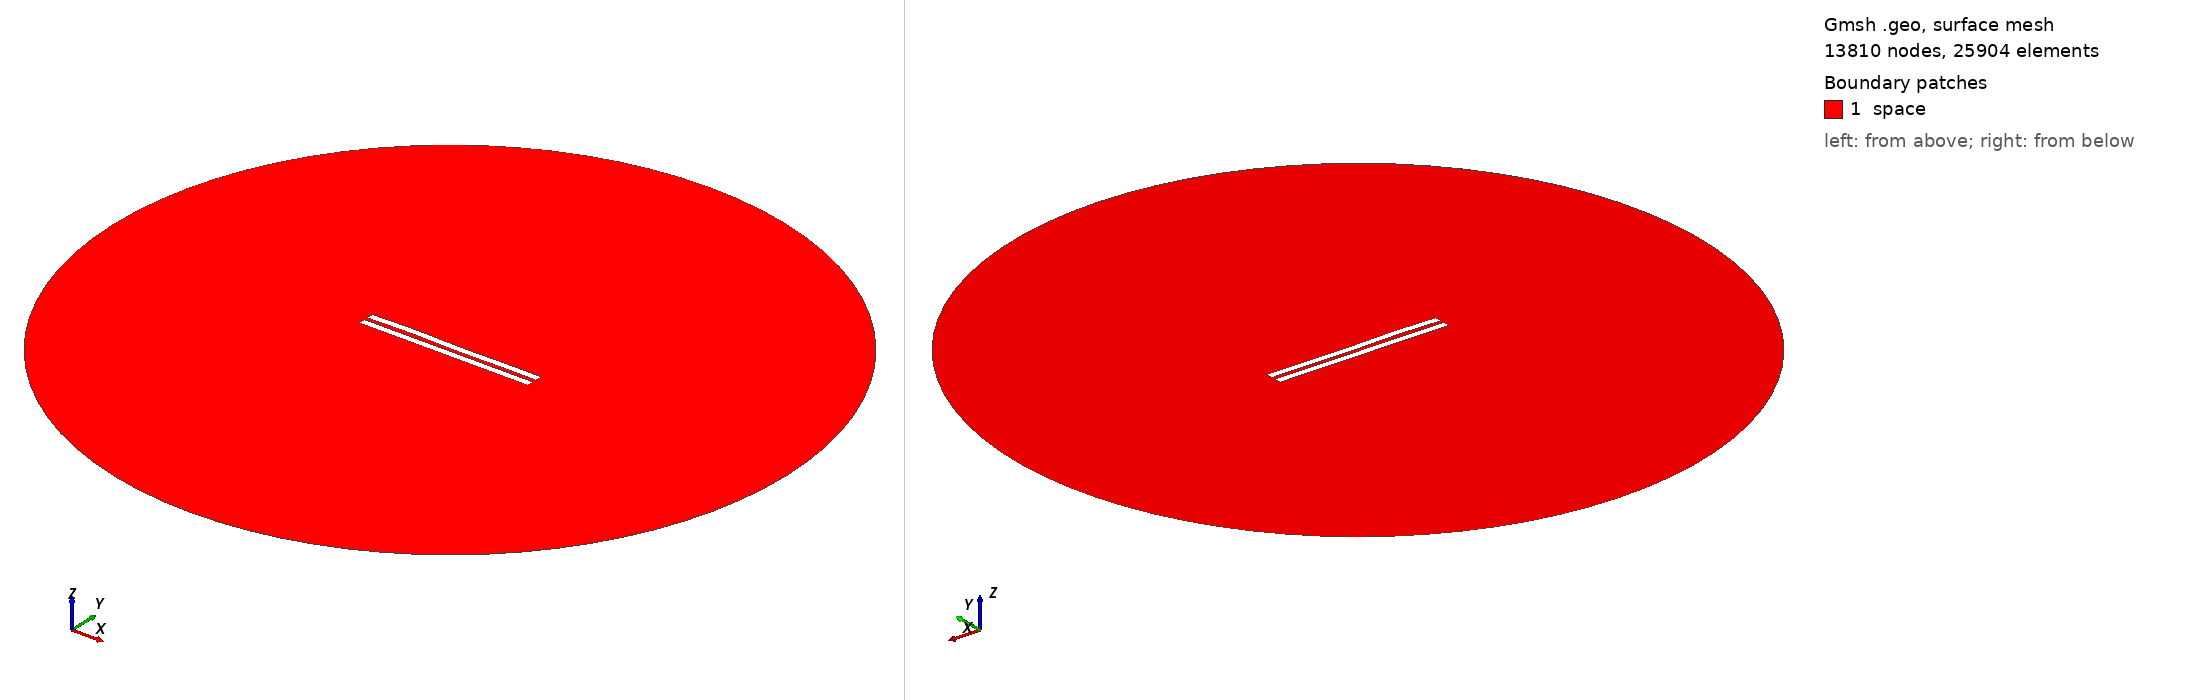

Gmsh geometry script, surface-meshed: 13810 nodes, 25904 surface elements. Boundary patches (legend numbers): 1 space. Left view from above one corner, right view from below the opposite corner. Legend entries are the model's physical surfaces. The drawing asked Gmsh for element sizes between 1% and 20% of the model's largest extent; the script's own settings can give other sizes.

=== 2975.geo (drawn) ===
//---------------------------------------
// Geometry kernel
//---------------------------------------

SetFactory("OpenCASCADE");



//---------------------------------------
// Parameters of the geometry
//---------------------------------------

// Overetch of the upper plate
overetch = 0.0;

// Distance between the plates
distance = 2.5;

// Discretization over the x axis (for the deformation)
nx = 50; 

// Length of the plate
L = 100 - overetch; 

// Number of modes
n = 4; 

// 1st mode coefficient
coeff(1) = 0.07499999999999998;
beta(1) = 0.596864 * 3.1415926535 / L;

// 2nd mode coefficient
coeff(2) = 0.07499999999999998;
beta(2) = 1.49418 * 3.1415926535 / L;

// 3rd mode coefficient
coeff(3) = 0.15;
beta(3) = 2.50025 * 3.1415926535 / L;

// 4th mode coefficient
coeff(4) = 0.15;
beta(4) = 3.49999 * 3.1415926535 / L;



//---------------------------------------
// Upper plate (deformed rectangle)
//---------------------------------------

// Coordiantes of the upper plate
xmin = -50;
xmax = 50 - overetch;

// Height of the upper plate
yheight = 4 - 2 * overetch;

// Indexes of the points
UpperID[] = {};
LowerID[] = {};
LeftID[] = {};
RightID[] = {};

// Point index
p = 1;

// Horizontal edges
For i In {1:nx}
    x = xmin + (i-1)*(xmax - xmin)/(nx-1);

    y_bottom = distance / 2 + overetch;
    For j In {1:n}
        C = (Cosh(beta(j)*L) + Cos(beta(j)*L)) / (Sinh(beta(j)*L) + Sin(beta(j)*L));
        y_bottom  = y_bottom + coeff(j) * (Cosh(beta(j)*(x+50)) - Cos(beta(j)*(x+50)) - C * (Sinh(beta(j)*(x+50)) - Sin(beta(j)*(x+50))));
    EndFor

    y_top = y_bottom + yheight;

    Point(p) = {x, y_top, 0, 1.0};
    UpperID[i] = p;
    p = p + 1;

    Point(p) = {x, y_bottom, 0, 1.0};
    LowerID[i] = p;
    p = p + 1;
EndFor

// Create point lists
UpperPts[] = {}; LowerPts[] = {};
For i In {1:nx}
  UpperPts[] += {UpperID[i]};
  LowerPts[] += {LowerID[i]};
EndFor

// Build splines
Spline(1) = {UpperPts[]};
Spline(2) = {LowerPts[]};
Line(3) = {LowerPts[nx-1], UpperPts[nx-1]};
Line(4) = {LowerPts[0], UpperPts[0]};

// Build the plane surface
Curve Loop(1) = {2, 3, -1, -4};
Plane Surface(1) = {1};



//---------------------------------------
// Lower plate (rectangle)
//---------------------------------------

// Vertices
Point(1001) = {-50, -1, 0, 1.0};
Point(1002) = { 50, -1, 0, 1.0};
Point(1003) = { 50,  -5, 0, 1.0};
Point(1004) = {-50,  -5, 0, 1.0};

// Edges
Line(5) = {1001, 1002};
Line(6) = {1002, 1003};
Line(7) = {1003, 1004};
Line(8) = {1004, 1001};

// Plane surface
Line Loop(2) = {5, 6, 7, 8};
Plane Surface(2) = {2}; 



//---------------------------------------
// Outer (fictious) boundary
//---------------------------------------

// Points
Point(1005) = {0, 0, 0};       // Center
Point(1006) = {200, 0, 0};     // Start point
Point(1007) = {0, 200, 0};     // 90 degrees
Point(1008) = {-200, 0, 0};    // 180 degrees
Point(1009) = {0, -200, 0};    // 270 degrees

// Circle arcs (each needs start, center, end)
Circle(9) = {1006, 1005, 1007};
Circle(10) = {1007, 1005, 1008};
Circle(11) = {1008, 1005, 1009};
Circle(12) = {1009, 1005, 1006};

// Plane surface for the entire domain
Curve Loop(3) = {9, 10, 11, 12};
Surface(3) = {3};

// Subtract the plates from the whole domain to obtain the actual domain where we want to solve the equations
BooleanDifference{ Surface{3}; Delete; }{ Surface{1}; Surface{2}; Delete; }




//---------------------------------------
// Transfinite Lines/Curves
//---------------------------------------

// Set the number of points on the boundaries
r = 7;

// Plates
Transfinite Curve {1, 2} = 50*r Using Progression 1;
Transfinite Curve {3, 4} = 2*r Using Progression 1;
Transfinite Line {5, 7} = 50*r Using Progression 1;
Transfinite Line {6, 8} = 2*r Using Progression 1;

// Outer boundary
Transfinite Line {9, 10, 11, 12} = 20 Using Progression 1;



//---------------------------------------
// Physical groups
//---------------------------------------                

// Physical curves (boundaries)
Physical Line("force_segment", 10) = {2};
Physical Line("upper_plate", 11) = {1, 3, 4};
Physical Line("lower_plate", 12) = {5, 6, 7, 8};
Physical Line("boundary", 20) = {9, 10, 11, 12};

// Physical Surfaces
Physical Surface("space", 30) = {3};



//---------------------------------------
// 6. Generate the Mesh
//---------------------------------------

// 2D mesh generation
Mesh 2;
